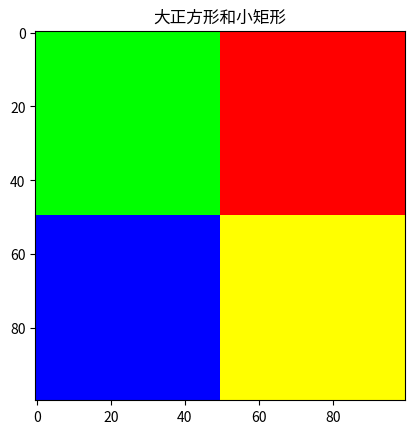

This chart was generated by the following Python code:
import numpy as np
import matplotlib.pyplot as plt

# 定义图像尺寸
height, width = 100, 100

# 创建一个空白图像数组，初始值为0（黑色）
image = np.zeros((height, width, 3), dtype=np.uint8)

# 定义矩形的中心坐标（x, y），假设 y 从底部开始
x = np.array([25, 25, 75, 75])
y = np.array([25, 75, 75, 25])

# 定义矩形的宽度和高度
rect_width = np.array([50, 50, 50, 50])
rect_height = np.array([50, 50, 50, 50])

# 定义颜色（蓝色、绿色、红色、黄色）
RGB = np.array([[0, 0, 255], [0, 255, 0], [255, 0, 0], [255, 255, 0]])

# 填充矩形
for i in range(4):
    # 计算矩形的左上角和右下角坐标
    left = int(x[i] - rect_width[i] / 2)
    right = int(x[i] + rect_width[i] / 2)
    bottom = int(y[i] - rect_height[i] / 2)
    top = int(y[i] + rect_height[i] / 2)
    
    # 将 y 坐标转换为图像的行索引（y=0 在顶部）
    row_start = height - top
    row_end = height - bottom
    
    # 确保不越界
    row_start = max(0, row_start)
    row_end = min(height, row_end)
    col_start = max(0, left)
    col_end = min(width, right)
    
    # 填充颜色
    image[row_start:row_end, col_start:col_end, :] = RGB[i]

# 显示图像
plt.imshow(image)
plt.title("大正方形和小矩形")
plt.axis("on")  # 显示坐标轴以验证位置
plt.show()


# 将起点为左上角的坐标转换为起点为左下角的坐标
def coordinate_transformation(x,y,W,H):
    x = x
    y = H - y
    return x,y
